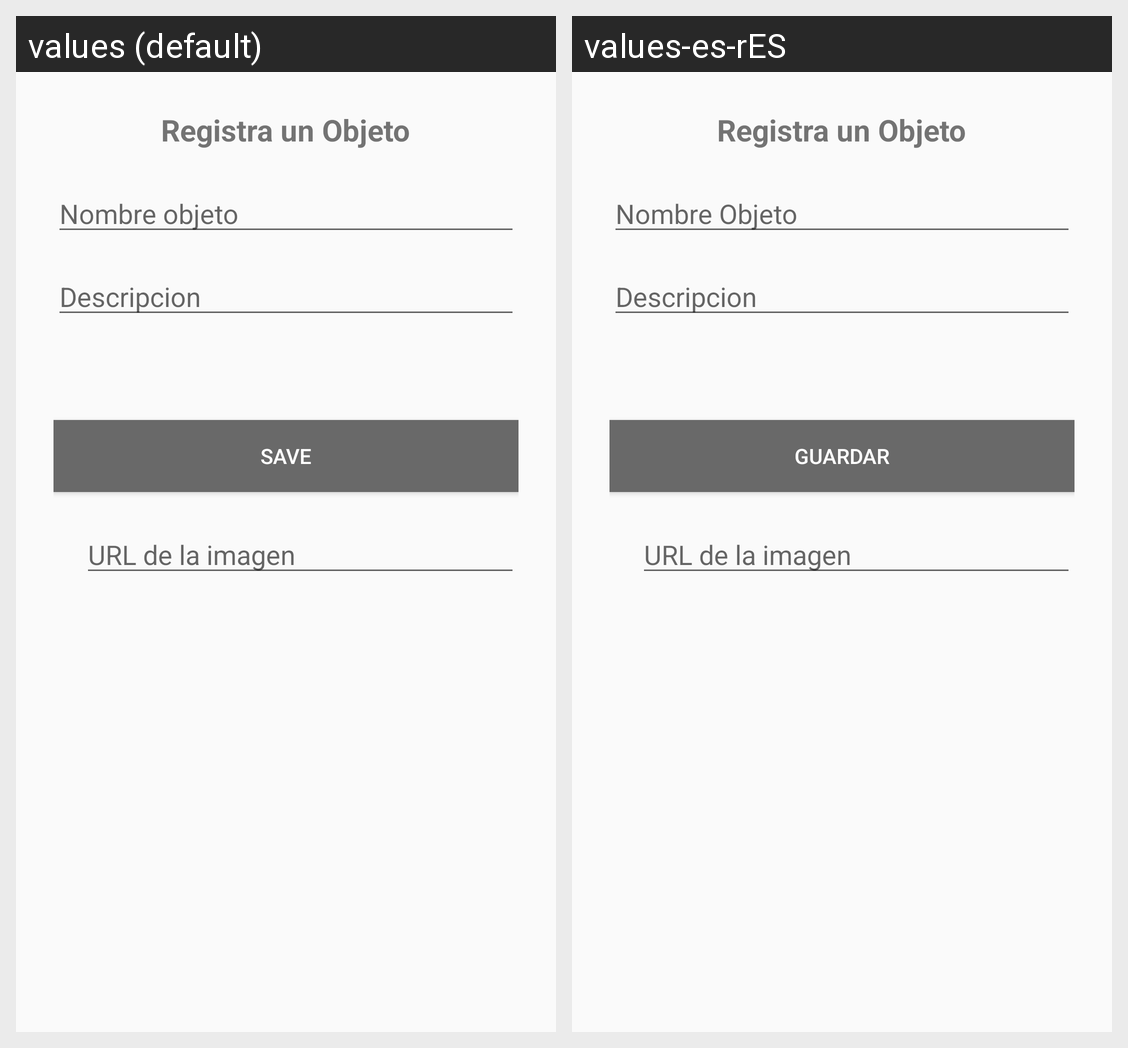

Translations of the strings shown on this Android screen, per locale in the grid:
Android screen res/layout/popup.xml rendered under 2 locales, left to right: values (default), values-es-rES. Device: Nexus 5 (rendered at 1080×1920; each locale shown at half size, 540×960, under a caption strip naming it); theme AppTheme.
Strings drawn on this screen, with the default value and each locale's value (text and hints the layout hard-codes, and strings that could not be matched under every locale, appear in the picture but are not listed):

popup_title
  values: Registra un Objeto
  values-es-rES: Registra un Objeto

hint_object
  values: Nombre objeto
  values-es-rES: Nombre Objeto

hint_description
  values: Descripcion
  values-es-rES: Descripcion

save
  values: Save
  values-es-rES: Guardar
